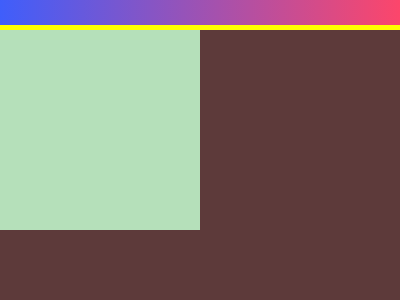

Write a web page that renders exactly this picture using CSS.

<!-- file: index.html -->
<!DOCTYPE html>
<html lang="en">

<head>
    <meta charset="UTF-8">
    <meta http-equiv="X-UA-Compatible" content="IE=edge">
    <meta name="viewport" content="width=device-width, initial-scale=1.0">
    <link rel="stylesheet" href="css/style.css">
    <title>Simply Square</title>
</head>

<body>
    <section class="simply-square">
        <div></div>
    </section>

</body>

</html>

/* file: css/style.css */
body {
  margin: 0;
  padding: 0;
  box-sizing: border-box;
  display: flex;
  flex-direction: column;
  align-items: center;
  background: rgb(63,94,251);
  background: linear-gradient(90deg, rgba(63,94,251,1) 0%, rgba(252,70,107,1) 100%);
}

/* SIMPLY SQUARE */
.simply-square{
  margin-top: 25px;
  width: 400px;
  height: 300px;
  background: #5D3A3A;
  border: 5px solid yellow;

}
div {
  width: 200px;
  height: 200px;
  background: #B5e0ba;
}

/* SIMPLY SQUARE */

